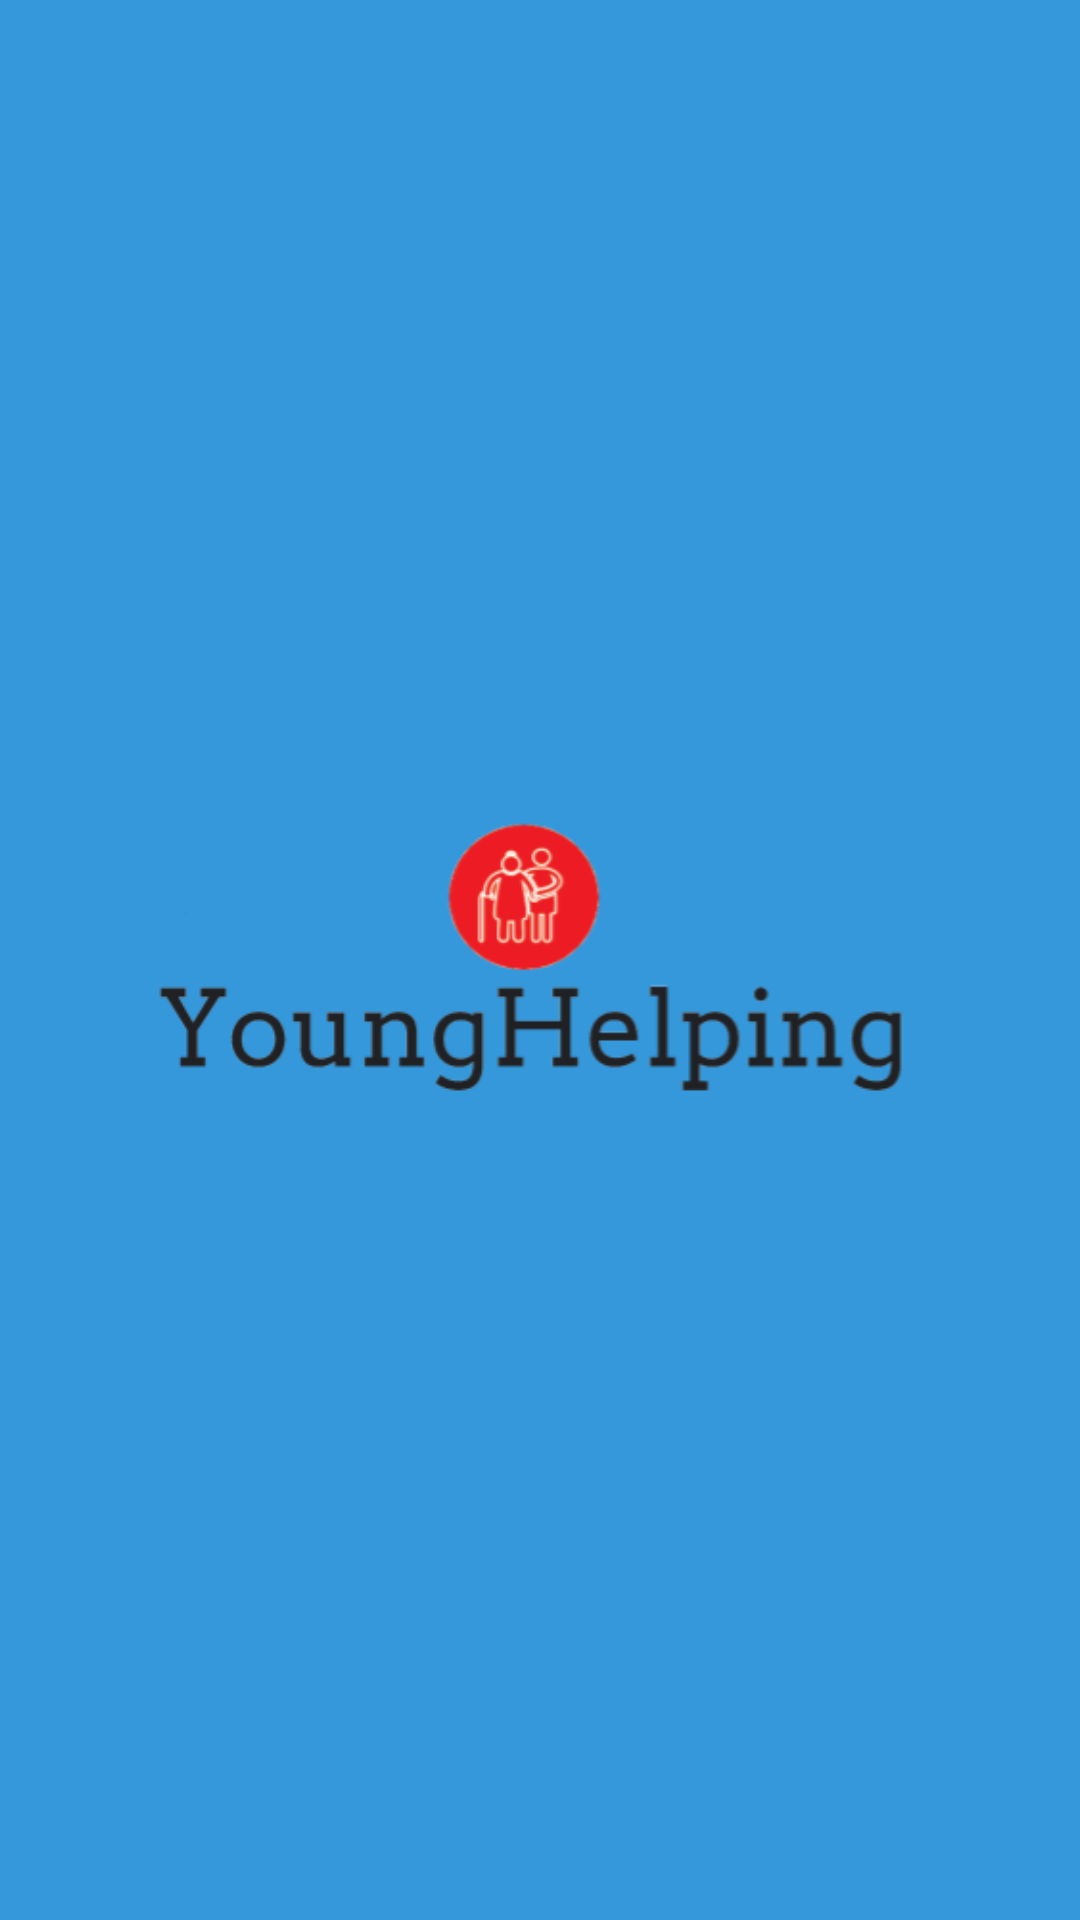

Write the Android layout XML for this screen, with the resource values it uses.
<!-- AndroidManifest.xml: application theme Theme.YoungHelpingApp -->
<!-- res/layout/activity_main.xml -->
<?xml version="1.0" encoding="utf-8"?>
<androidx.constraintlayout.widget.ConstraintLayout xmlns:android="http://schemas.android.com/apk/res/android"
    xmlns:app="http://schemas.android.com/apk/res-auto"
    xmlns:tools="http://schemas.android.com/tools"
    android:layout_width="match_parent"
    android:layout_height="match_parent"
    android:background="@color/yhblue"
    tools:context=".MainActivity">

    <ImageView
        android:id="@+id/imageView"
        android:layout_width="match_parent"
        android:layout_height="wrap_content"
        android:layout_marginStart="50dp"
        android:layout_marginEnd="50dp"
        app:layout_constraintBottom_toBottomOf="parent"
        app:layout_constraintEnd_toEndOf="parent"
        app:layout_constraintStart_toStartOf="parent"
        app:layout_constraintTop_toTopOf="parent"
        app:srcCompat="@drawable/logoyh" />
</androidx.constraintlayout.widget.ConstraintLayout>
<!-- resources referenced by this layout -->
<resources>
  <color name="yhblue">#3498DB</color>
  <!-- drawable logoyh: png bitmap (drawable-v24, 23238 bytes) -->
  <style name="Theme.YoungHelpingApp" parent="Theme.MaterialComponents.DayNight.DarkActionBar">
          
          <item name="colorPrimary">@color/yhred</item>
          <item name="colorPrimaryVariant">@color/yhred</item>
          <item name="colorOnPrimary">@color/white</item>
          
          <item name="colorSecondary">@color/teal_200</item>
          <item name="colorSecondaryVariant">@color/teal_700</item>
          <item name="colorOnSecondary">@color/black</item>
          
          <item name="android:statusBarColor" tools:targetApi="l">?attr/colorPrimaryVariant</item>
          
      </style>
  <color name="yhred">#FF3333</color>
  <color name="white">#FFFFFFFF</color>
  <color name="teal_200">#FF03DAC5</color>
  <color name="teal_700">#FF018786</color>
  <color name="black">#FF000000</color>
</resources>
